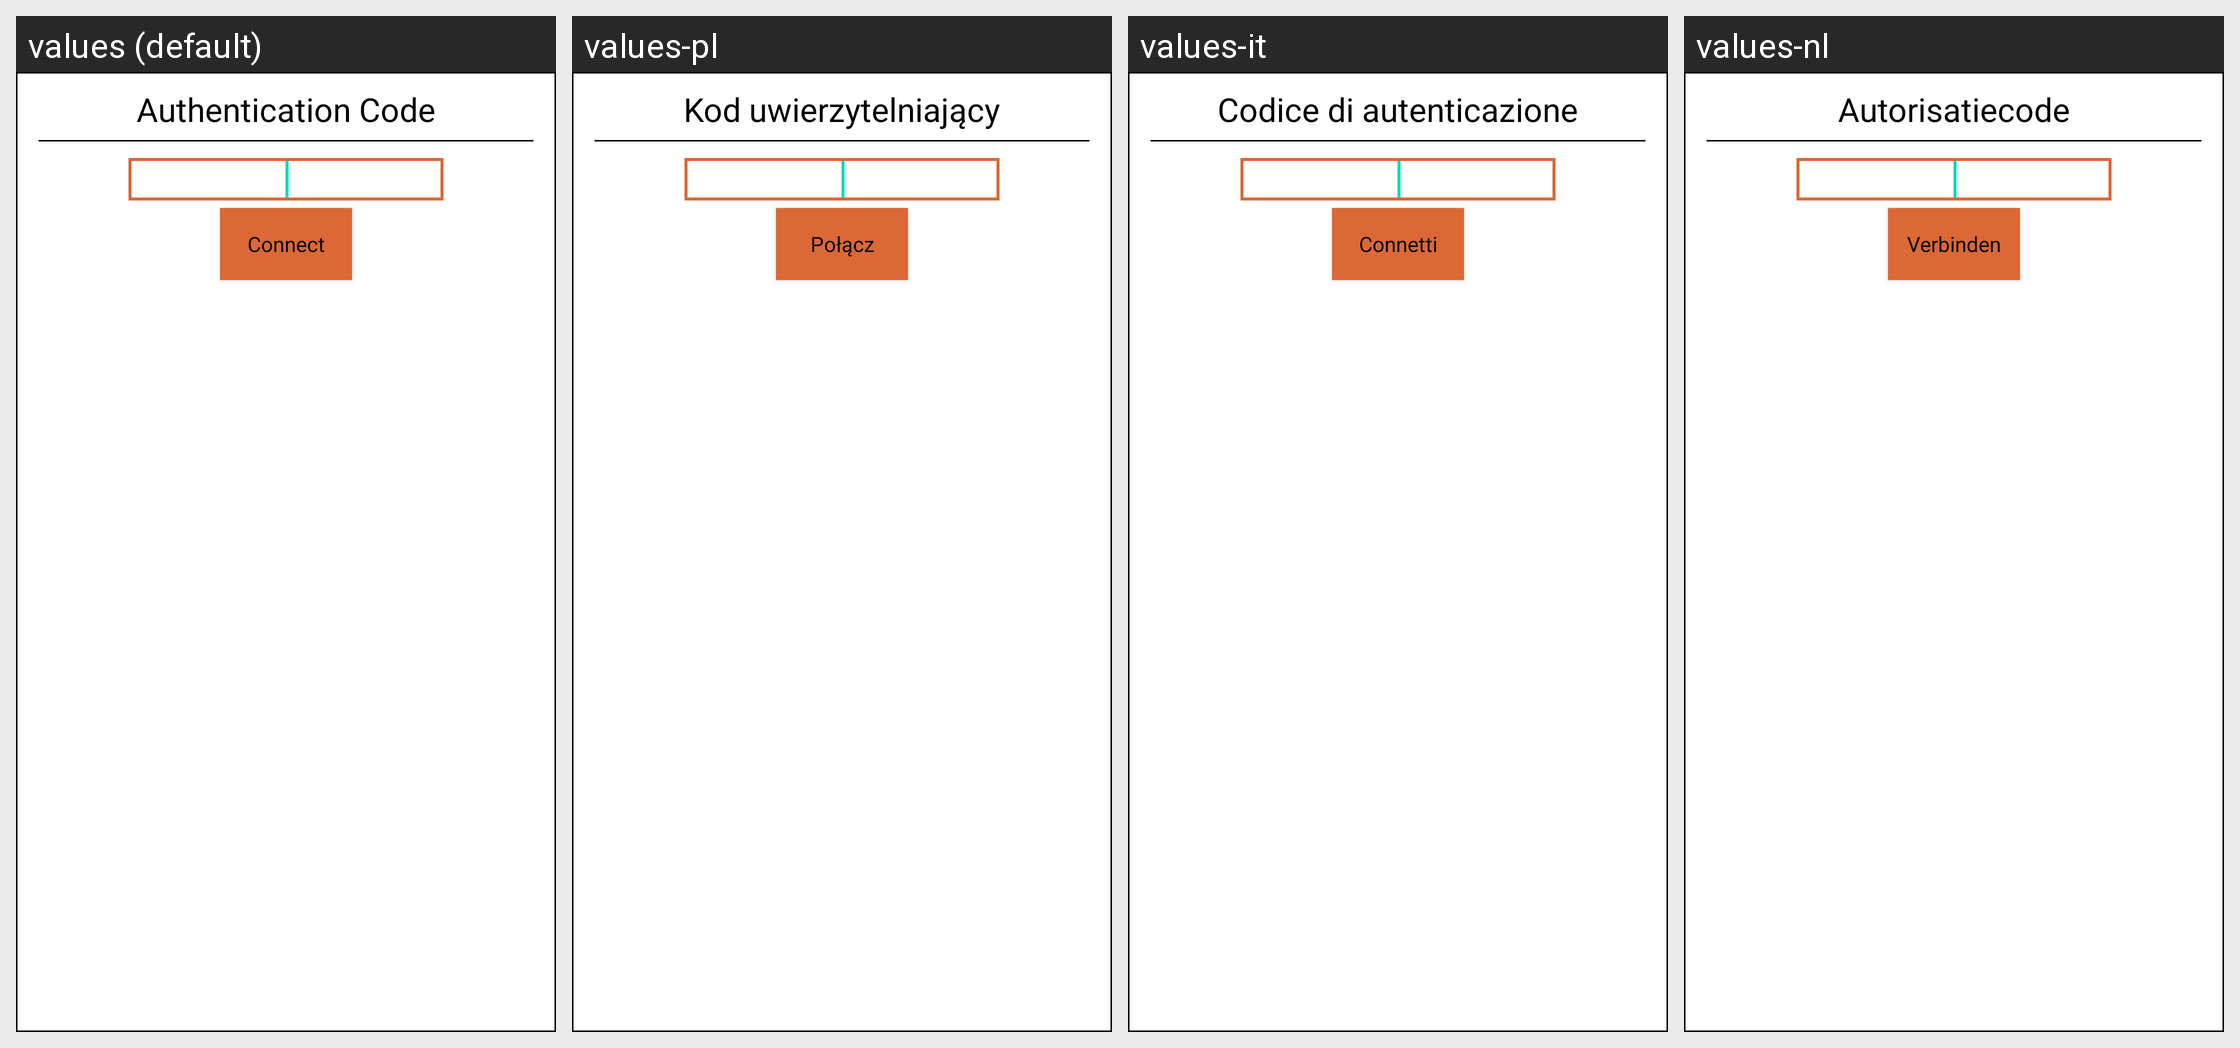

Locale-by-locale string values for the Android screen shown in this grid:
Android screen res/layout/dialog_auth_code.xml rendered under 4 locales, left to right: values (default), values-pl, values-it, values-nl. Device: Nexus 5 (rendered at 1080×1920; each locale shown at half size, 540×960, under a caption strip naming it); theme Theme.MaterialComponents.DayNight.NoActionBar.
Other locales in the repository, not shown: values-cs, values-de, values-es, values-et, values-fi, values-fr, values-hr, values-ka, values-ko, values-my, values-pt, values-ru, values-tr, values-uk, values-uz.
Strings drawn on this screen, with the default value and each locale's value (text and hints the layout hard-codes, and strings that could not be matched under every locale, appear in the picture but are not listed):

input_auth_code
  values: Authentication Code
  values-pl: Kod uwierzytelniający
  values-it: Codice di autenticazione
  values-nl: Autorisatiecode

connectdialog_connect
  values: Connect
  values-pl: Połącz
  values-it: Connetti
  values-nl: Verbinden
